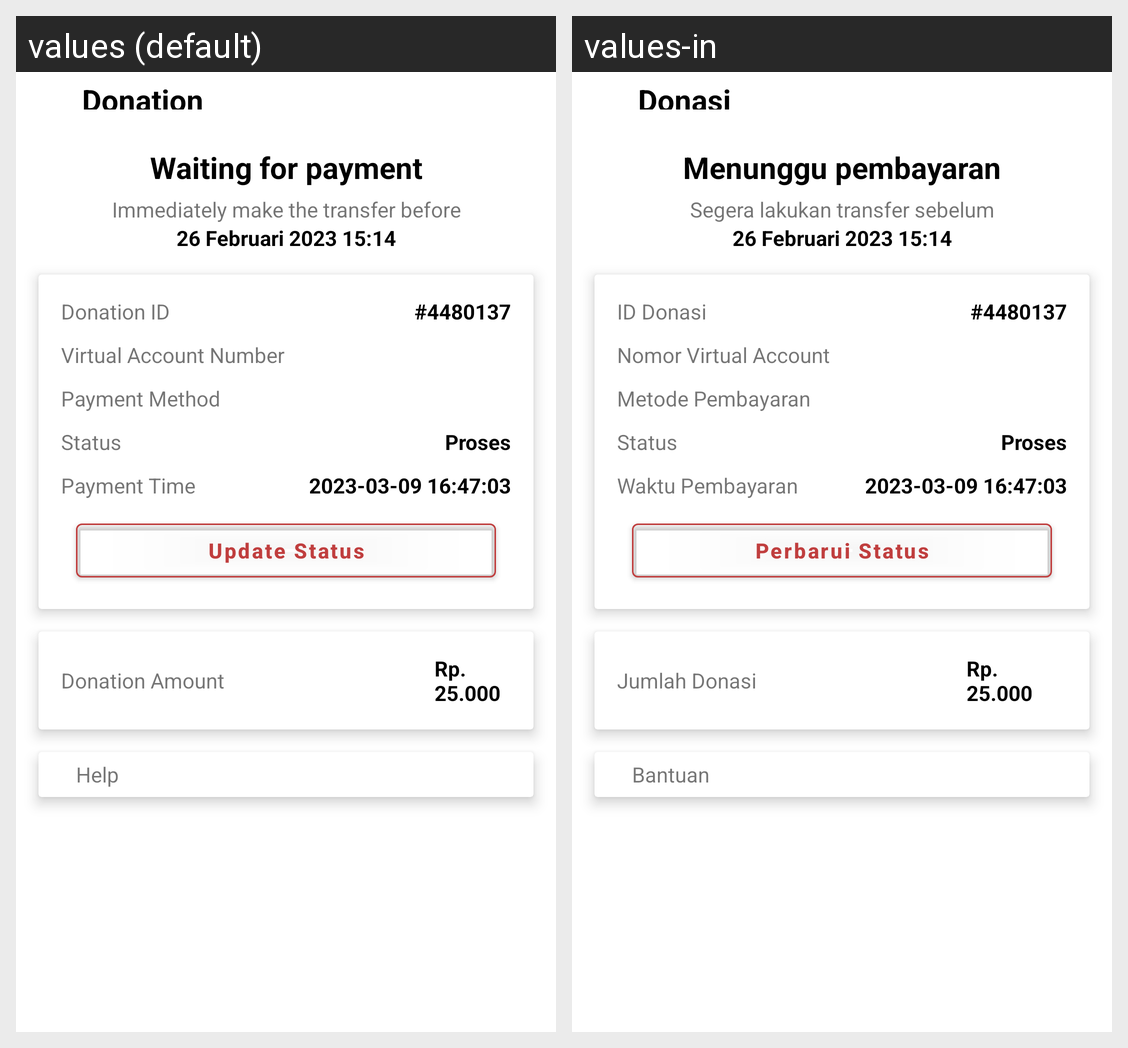

Locale-by-locale string values for the Android screen shown in this grid:
Android screen res/layout/activity_donasi_proses.xml rendered under 2 locales, left to right: values (default), values-in. Device: Nexus 5 (rendered at 1080×1920; each locale shown at half size, 540×960, under a caption strip naming it); theme Theme.Turahan.
Strings drawn on this screen, with the default value and each locale's value (text and hints the layout hard-codes, and strings that could not be matched under every locale, appear in the picture but are not listed):

donation_donation_detail
  values: Donation
  values-in: Donasi

waiting_payment_donation_process
  values: Waiting for payment
  values-in: Menunggu pembayaran

payment_desc_donation_process
  values: Immediately make the transfer before
  values-in: Segera lakukan transfer sebelum

donation_id_donation_detail
  values: Donation ID
  values-in: ID Donasi

virtual_account_number
  values: Virtual Account Number
  values-in: Nomor Virtual Account

payment_method
  values: Payment Method
  values-in: Metode Pembayaran

status_donation_detail
  values: Status
  values-in: Status

payment_time
  values: Payment Time
  values-in: Waktu Pembayaran

update_status
  values: Update Status
  values-in: Perbarui Status

donation_amount
  values: Donation Amount
  values-in: Jumlah Donasi

help
  values: Help
  values-in: Bantuan
